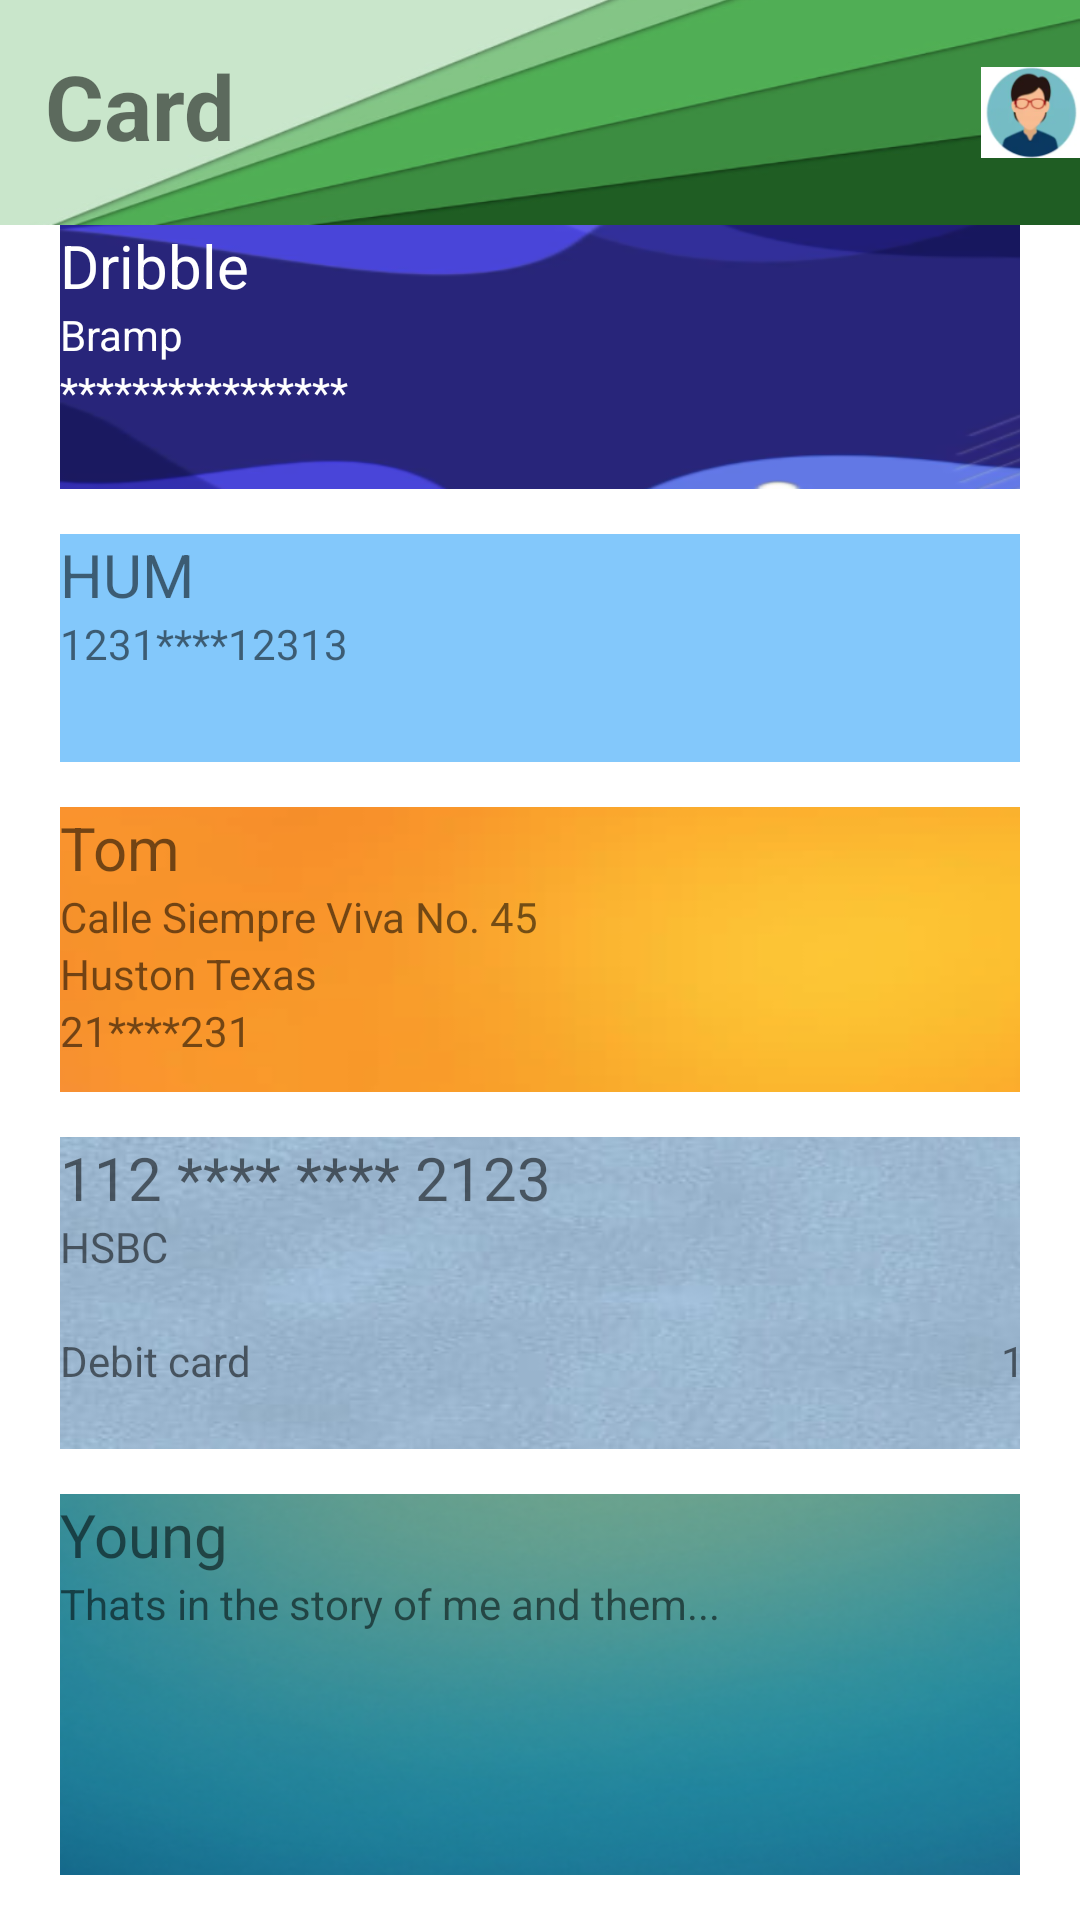

Write the Android layout XML for this screen, with the resource values it uses.
<!-- AndroidManifest.xml: application theme Theme.LADM_U1_PRACTICA1_LAYOUTYMASLAYOUTS -->
<!-- res/layout/activity_main6.xml -->
<?xml version="1.0" encoding="utf-8"?>
<TableLayout xmlns:android="http://schemas.android.com/apk/res/android"
    xmlns:app="http://schemas.android.com/apk/res-auto"
    xmlns:tools="http://schemas.android.com/tools"
    android:layout_width="match_parent"
    android:layout_height="match_parent"
    tools:context=".MainActivity6">

    <LinearLayout
        android:background="@drawable/stile">

        <LinearLayout
            android:layout_width="match_parent"
            android:layout_height="75dp"
            android:background="@drawable/prin"

            android:orientation="horizontal">

            <TextView
                android:layout_width="177dp"
                android:layout_height="match_parent"
                android:paddingLeft="15dp"
                android:paddingTop="15dp"
                android:text="Card"
                android:textSize="30sp"
                android:textStyle="bold" />

            <ImageView
                android:layout_width="match_parent"
                android:layout_height="match_parent"
                android:paddingLeft="150dp"
                android:src="@drawable/user" />
        </LinearLayout>
    </LinearLayout>
    <TableRow
        android:layout_width="wrap_content"
        android:layout_height="wrap_content"
        android:paddingHorizontal="20dp"
        android:paddingBottom="15dp"
        >
        <LinearLayout
            android:background="@drawable/stile">

            <LinearLayout
                android:layout_width="369dp"
                android:layout_height="88dp"
                android:background="@drawable/azul2"

                android:orientation="vertical">

                <TextView
                    android:layout_width="wrap_content"
                    android:layout_height="wrap_content"
                    android:text="Dribble"
                    android:textColor="@color/white"
                    android:textSize="20dp" />

                <TextView
                    android:layout_width="wrap_content"
                    android:layout_height="wrap_content"
                    android:text="Bramp"
                    android:textColor="@color/white" />

                <TextView
                    android:layout_width="match_parent"
                    android:layout_height="35dp"
                    android:text="****************"
                    android:textColor="@color/white" />
            </LinearLayout>
        </LinearLayout>
    </TableRow>
    <TableRow
        android:paddingHorizontal="20dp"
        android:paddingBottom="15dp">

        <LinearLayout
            android:layout_height="76dp"
            android:background="@drawable/azul"
            android:orientation="vertical">

            <TextView
                android:layout_width="wrap_content"
                android:layout_height="wrap_content"
                android:text="HUM"
                android:textSize="20dp" />

            <TextView
                android:layout_width="wrap_content"
                android:layout_height="wrap_content"
                android:text="1231****12313" />

        </LinearLayout>
    </TableRow>
    <TableRow
        android:paddingHorizontal="20dp"
        android:paddingBottom="15dp">

        <LinearLayout
            android:layout_height="95dp"
            android:background="@drawable/naranja"
            android:orientation="vertical">

            <TextView
                android:layout_width="wrap_content"
                android:layout_height="wrap_content"

                android:text="Tom"
                android:textSize="20dp" />

            <TextView
                android:layout_width="wrap_content"
                android:layout_height="wrap_content"
                android:text="Calle Siempre Viva No. 45" />

            <TextView
                android:layout_width="wrap_content"
                android:layout_height="wrap_content"
                android:text="Huston Texas" />

            <TextView
                android:layout_width="wrap_content"
                android:layout_height="wrap_content"
                android:text="21****231" />
        </LinearLayout>
    </TableRow>
    <TableRow
        android:paddingHorizontal="20dp"
        android:paddingBottom="15dp">

        <LinearLayout
            android:layout_height="104dp"
            android:background="@drawable/gris"
            android:orientation="vertical">

            <TextView
                android:layout_width="wrap_content"
                android:layout_height="wrap_content"
                android:text="112 **** **** 2123 "
                android:textSize="20dp" />

            <TextView
                android:layout_width="wrap_content"
                android:layout_height="wrap_content"
                android:text="HSBC" />

            <TextView
                android:layout_width="wrap_content"
                android:layout_height="wrap_content"
                android:text="" />

            <TextView
                android:layout_width="wrap_content"
                android:layout_height="wrap_content"
                android:text="Debit card                                                                           12/21" />
        </LinearLayout>
    </TableRow>
    <TableRow
        android:paddingHorizontal="20dp"
        android:paddingBottom="15dp">

        <LinearLayout
            android:background="@drawable/gris2"
            android:orientation="vertical">
            <TextView
                android:layout_width="wrap_content"
                android:layout_height="wrap_content"
                android:textSize="20dp"
                android:text="Young"/>
            <TextView
                android:layout_width="wrap_content"
                android:layout_height="wrap_content"
                android:text="Thats in the story of me and them..."/>
        </LinearLayout>
    </TableRow>
</TableLayout>
<!-- resources referenced by this layout -->
<resources>
  <!-- drawable azul: png bitmap (drawable, 4792 bytes) -->
  <!-- drawable azul2: png bitmap (drawable, 28729 bytes) -->
  <!-- drawable gris: png bitmap (drawable, 55303 bytes) -->
  <!-- drawable gris2: png bitmap (drawable, 71514 bytes) -->
  <!-- drawable naranja: png bitmap (drawable, 13413 bytes) -->
  <!-- drawable prin: png bitmap (drawable, 47453 bytes) -->
  <!-- drawable user: png bitmap (drawable, 17650 bytes) -->
  <style name="Theme.LADM_U1_PRACTICA1_LAYOUTYMASLAYOUTS" parent="Theme.MaterialComponents.DayNight.DarkActionBar">
          
          <item name="colorPrimary">@color/purple_500</item>
          <item name="colorPrimaryVariant">@color/purple_700</item>
          <item name="colorOnPrimary">@color/white</item>
          
          <item name="colorSecondary">@color/teal_200</item>
          <item name="colorSecondaryVariant">@color/teal_700</item>
          <item name="colorOnSecondary">@color/black</item>
          
          <item name="android:statusBarColor" tools:targetApi="l">?attr/colorPrimaryVariant</item>
          
      </style>
  <!-- not gathered from this repository: default colours our renderer supplied (Android Studio template values) -->
  <color name="purple_500">#FF6200EE</color>
  <color name="purple_700">#FF3700B3</color>
  <color name="teal_200">#FF03DAC5</color>
  <color name="teal_700">#FF018786</color>
  <color name="black">#FF000000</color>
  <color name="white">#FFFFFFFF</color>
</resources>
